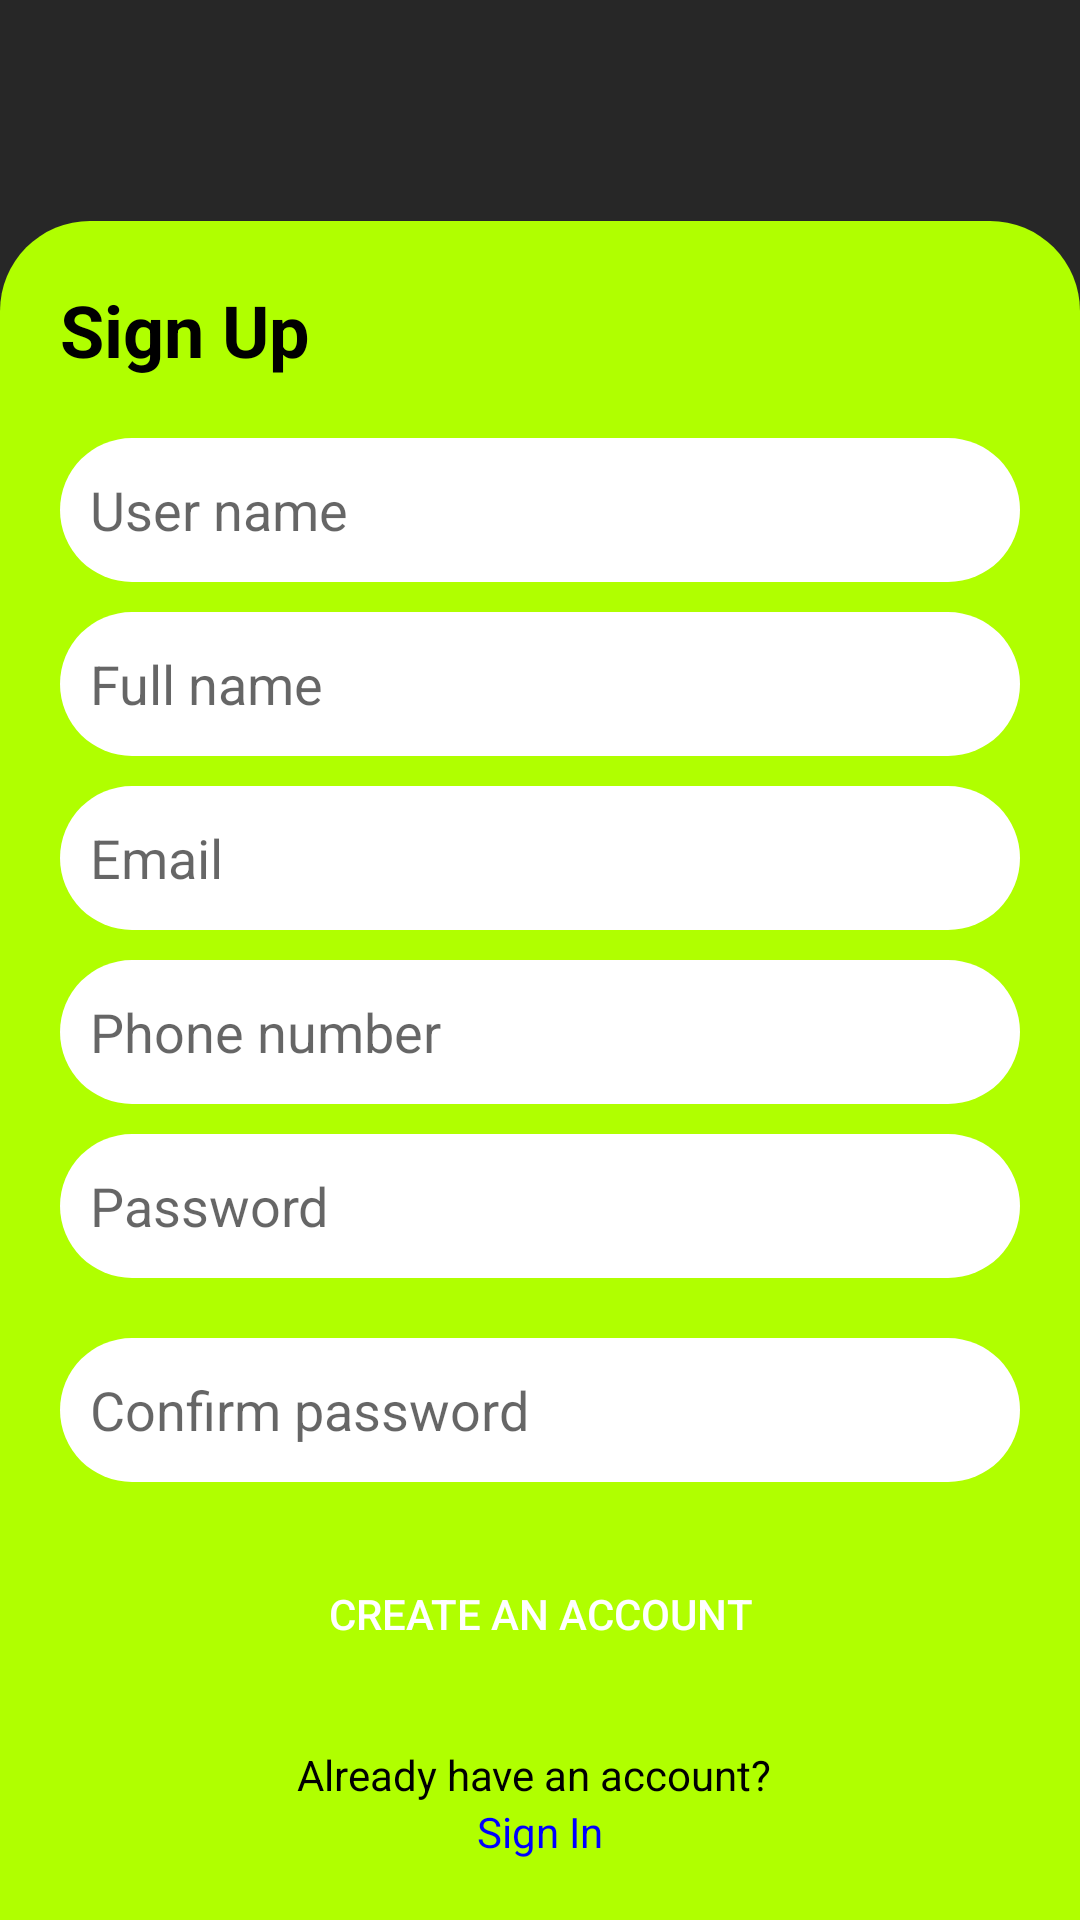

The Android layout XML behind this screen, and the referenced resources:
<!-- AndroidManifest.xml: application theme Theme.Group3_Sker -->
<!-- res/layout/activity_sign_up.xml -->
<?xml version="1.0" encoding="utf-8"?>
<androidx.constraintlayout.widget.ConstraintLayout xmlns:android="http://schemas.android.com/apk/res/android"
    xmlns:app="http://schemas.android.com/apk/res-auto"
    xmlns:tools="http://schemas.android.com/tools"
    android:id="@+id/main"
    android:layout_width="match_parent"
    android:layout_height="match_parent"
    tools:context=".Activity.LoginActivity"
    android:background="@color/black">

    
    <ImageView
        android:id="@+id/logo"
        android:layout_width="200dp"
        android:layout_height="200dp"
        android:layout_marginTop="50dp"
        android:layout_marginBottom="87dp"
        android:contentDescription="Logo"
        android:src="@drawable/sker_logo"
        app:layout_constraintBottom_toTopOf="@+id/sign_up_form"
        app:layout_constraintEnd_toEndOf="parent"
        app:layout_constraintStart_toStartOf="parent"
        app:layout_constraintTop_toTopOf="parent" />

    
    <LinearLayout
        android:id="@+id/sign_up_form"
        android:layout_width="0dp"
        android:layout_height="wrap_content"
        android:background="@drawable/form_background"
        android:orientation="vertical"
        android:padding="20dp"
        app:layout_constraintBottom_toBottomOf="parent"
        app:layout_constraintEnd_toEndOf="parent"
        app:layout_constraintStart_toStartOf="parent">

        <TextView
            android:layout_width="wrap_content"
            android:layout_height="wrap_content"
            android:layout_marginBottom="20dp"
            android:text="Sign Up"
            android:textColor="#000000"
            android:textSize="24sp"
            android:textStyle="bold" />
        <EditText
            android:id="@+id/et_userName"
            android:layout_width="match_parent"
            android:layout_height="48dp"
            android:layout_marginBottom="10dp"
            android:background="@drawable/white_background"
            android:hint="User name"
            android:inputType="textPersonName"
            android:padding="10dp" />

        <EditText
            android:id="@+id/et_name"
            android:layout_width="match_parent"
            android:layout_height="48dp"
            android:layout_marginBottom="10dp"
            android:background="@drawable/white_background"
            android:hint="Full name"
            android:inputType="textPersonName"
            android:padding="10dp" />


        <EditText
            android:id="@+id/et_email"
            android:layout_width="match_parent"
            android:layout_height="48dp"
            android:layout_marginBottom="10dp"
            android:background="@drawable/white_background"
            android:hint="Email"
            android:inputType="textEmailAddress"
            android:padding="10dp" />

        <EditText
            android:id="@+id/et_phone"
            android:layout_width="match_parent"
            android:layout_height="48dp"
            android:layout_marginBottom="10dp"
            android:background="@drawable/white_background"
            android:hint="Phone number"
            android:inputType="phone"
            android:padding="10dp" />

        <EditText
            android:id="@+id/et_password"
            android:layout_width="match_parent"
            android:layout_height="48dp"
            android:layout_marginBottom="20dp"
            android:background="@drawable/white_background"
            android:hint="Password"
            android:inputType="textPassword"
            android:padding="10dp" />
        <EditText
            android:id="@+id/et_passwordConfirm"
            android:layout_width="match_parent"
            android:layout_height="48dp"
            android:layout_marginBottom="20dp"
            android:background="@drawable/white_background"
            android:hint="Confirm password"
            android:inputType="textPassword"
            android:padding="10dp" />

        <androidx.appcompat.widget.AppCompatButton
            android:id="@+id/signUpBtn"
            android:layout_width="match_parent"
            android:layout_height="wrap_content"
            android:background="@drawable/signin_btn_background"
            android:text="Create an account"
            android:textColor="#FFFFFF" />

        <TextView
            android:layout_width="wrap_content"
            android:layout_height="wrap_content"
            android:layout_gravity="center_horizontal"
            android:layout_marginTop="20dp"
            android:text="Already have an account? "
            android:textColor="#000000" />

        <TextView
            android:id="@+id/tv_signin"
            android:layout_width="wrap_content"
            android:layout_height="wrap_content"
            android:layout_gravity="center_horizontal"
            android:text="Sign In"
            android:textColor="#0000FF" />

    </LinearLayout>

</androidx.constraintlayout.widget.ConstraintLayout>
<!-- resources referenced by this layout -->
<resources>
  <color name="black">#272727</color>
  <!-- drawable form_background (drawable) -->
  <?xml version="1.0" encoding="utf-8"?>
  <selector xmlns:android="http://schemas.android.com/apk/res/android">
      <item>
          <shape xmlns:android="http://schemas.android.com/apk/res/android">
              <solid android:color="#B0FF00" />
              <corners android:topLeftRadius="30dp" android:topRightRadius="30dp" android:bottomLeftRadius="0dp" android:bottomRightRadius="0dp"/>
          </shape>
      </item>
  
  </selector>
  <!-- drawable sker_logo: png bitmap (drawable, 47440 bytes) -->
  <!-- drawable white_background (drawable) -->
  <?xml version="1.0" encoding="utf-8"?>
  <selector xmlns:android="http://schemas.android.com/apk/res/android">
  <item>
      <shape android:shape="rectangle">
          <solid android:color="@color/white"/>
          <corners android:radius="30dp" android:bottomRightRadius="30dp" android:bottomLeftRadius="30dp"/>
      </shape>
  </item>
  </selector>
  <style name="Theme.Group3_Sker" parent="Base.Theme.Group3_Sker" />
  <color name="white">#FFFFFF</color>
  <style name="Base.Theme.Group3_Sker" parent="Theme.MaterialComponents.DayNight.NoActionBar">
          <item name="colorPrimaryDark">@color/white</item>
          
          <item name="colorPrimary">@color/purple_500</item>
          <item name="colorPrimaryVariant">@color/purple_700</item>
          <item name="colorOnPrimary">@color/white</item>
          
          <item name="colorSecondary">@color/teal_200</item>
          <item name="colorSecondaryVariant">@color/teal_700</item>
          <item name="colorOnSecondary">@color/black</item>
          
          <item name="android:statusBarColor">?attr/colorPrimaryVariant</item>
          
      </style>
  <color name="purple_500">#FF6200EE</color>
  <color name="purple_700">#FF3700B3</color>
  <color name="teal_200">#FF03DAC5</color>
  <color name="teal_700">#FF018786</color>
</resources>
